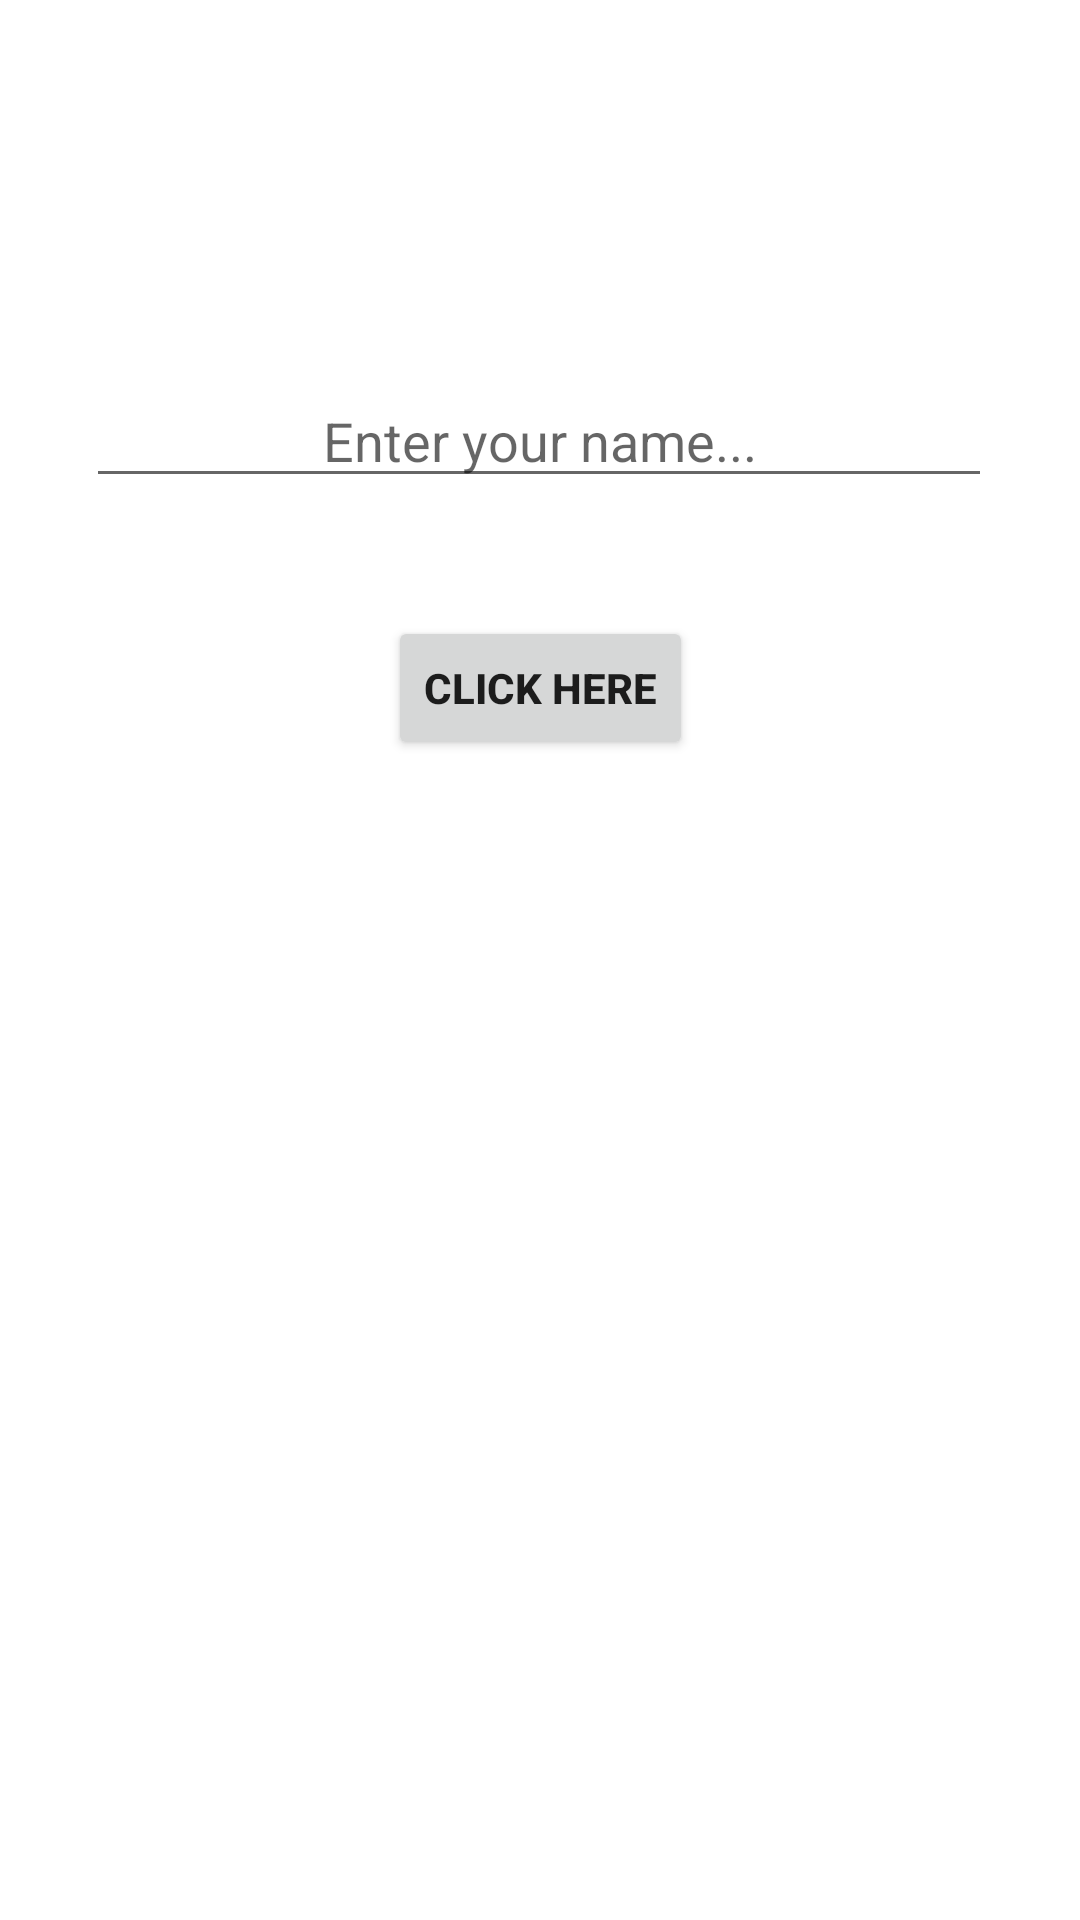

Here is an Android app screen rendered from its layout file. Give the layout XML and the strings, colors and styles it references.
<!-- AndroidManifest.xml: application theme Theme.Brithday -->
<!-- res/layout/activity_main.xml -->
<?xml version="1.0" encoding="utf-8"?>
<androidx.constraintlayout.widget.ConstraintLayout xmlns:android="http://schemas.android.com/apk/res/android"
    xmlns:app="http://schemas.android.com/apk/res-auto"
    xmlns:tools="http://schemas.android.com/tools"
    android:layout_width="match_parent"
    android:layout_height="match_parent"
    android:layout_gravity="center"
    android:gravity="center"
    android:background="@drawable/no8"
    android:orientation="vertical"
    tools:context=".MainActivity">

    <EditText
        android:id="@+id/edt1"
        android:layout_width="302dp"
        android:layout_height="wrap_content"
        android:layout_gravity="center"
        android:gravity="center"
        android:hint="Enter your name..."
        android:importantForAutofill="no"
        app:layout_constraintBottom_toBottomOf="parent"
        app:layout_constraintEnd_toEndOf="parent"
        app:layout_constraintHorizontal_bias="0.495"
        app:layout_constraintStart_toStartOf="parent"
        app:layout_constraintTop_toTopOf="parent"
        app:layout_constraintVertical_bias="0.208" />

    <Button
        android:id="@+id/btn1"
        android:layout_width="wrap_content"
        android:layout_height="wrap_content"
        android:text="Click here"
        android:textStyle="bold"
        app:layout_constraintBottom_toBottomOf="parent"
        app:layout_constraintEnd_toEndOf="parent"
        app:layout_constraintStart_toStartOf="parent"
        app:layout_constraintTop_toBottomOf="@+id/edt1"
        app:layout_constraintVertical_bias="0.092" />

</androidx.constraintlayout.widget.ConstraintLayout>
<!-- resources referenced by this layout -->
<resources>
  <style name="Theme.Brithday" parent="Theme.MaterialComponents.DayNight.DarkActionBar">
          
          <item name="colorPrimary">@color/purple_500</item>
          <item name="colorPrimaryVariant">@color/purple_700</item>
          <item name="colorOnPrimary">@color/white</item>
          
          <item name="colorSecondary">@color/teal_200</item>
          <item name="colorSecondaryVariant">@color/teal_700</item>
          <item name="colorOnSecondary">@color/black</item>
          
          <item name="android:statusBarColor" tools:targetApi="l">?attr/colorPrimaryVariant</item>
          
      </style>
  <!-- not gathered from this repository: default colours our renderer supplied (Android Studio template values) -->
  <color name="purple_500">#FF6200EE</color>
  <color name="purple_700">#FF3700B3</color>
  <color name="teal_200">#FF03DAC5</color>
  <color name="teal_700">#FF018786</color>
  <color name="black">#FF000000</color>
  <color name="white">#FFFFFFFF</color>
</resources>
